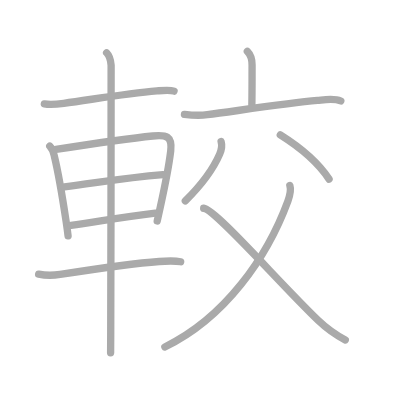
t = 0.00 s
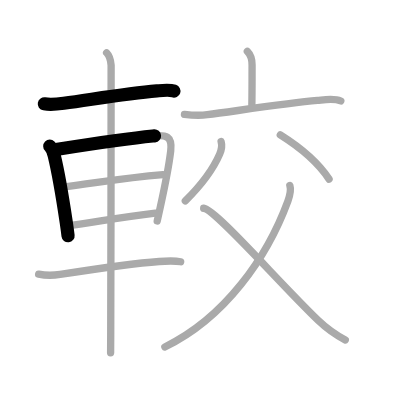
t = 2.50 s
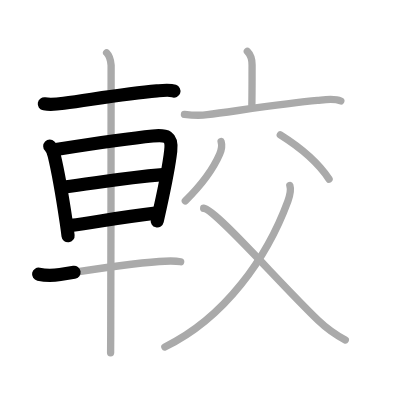
t = 5.25 s
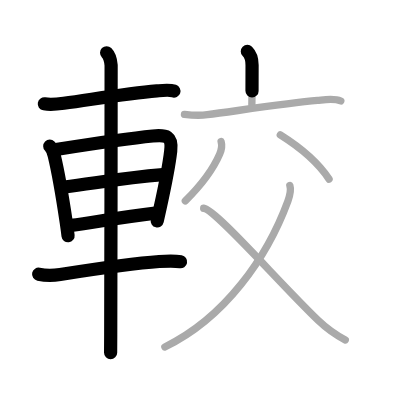
t = 7.75 s
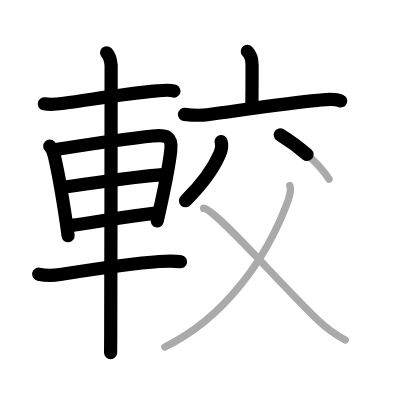
t = 10.50 s
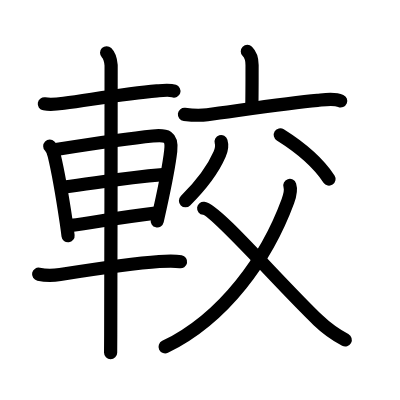
t = 13.00 s

The animated SVG that drew these frames (rendered in a browser with its animation timeline set to each time). Animation: 13 SMIL elements (animate=13); one cycle of 13.00 s.

<?xml version="1.0" standalone="no"?>
<!DOCTYPE svg PUBLIC "-//W3C//DTD SVG 1.1//EN"   "http://www.w3.org/Graphics/SVG/1.1/DTD/svg11.dtd">
<svg width="400px" height="400px"  version="1.1" xmlns="http://www.w3.org/2000/svg">
  <defs>
    <marker id="Triangle" viewBox="0 0 10 10" refX="0" refY="5" markerUnits="strokeWidth" markerWidth="3" style="stroke-opacity:0%;fill:#aaaaaa;" markerHeight="2" orient="auto">
      <path d="M 0 0 L 10 5 L 0 10 z" />
    </marker>
    
    <marker id="Arrow" viewBox="0 0 10 10" refX="5" refY="5" markerUnits="strokeWidth" markerWidth="1.8" style="stroke-opacity:0%;fill:#770000;" markerHeight="2" orient="auto">
      <path d="M 0 4 L 6 4 L 4 1 L 10 5 L 4 9 L 6 6 L 0 6 z" />
        <circle cx="5" cy="5" r="5" />
      </marker>
    
    <marker id="TriangleRed" viewBox="0 0 10 10" refX="0" refY="5" markerUnits="strokeWidth" markerWidth="3" style="stroke-opacity:0%;fill:#CC0000;" markerHeight="2" orient="auto">
      <path d="M 0 0 L 10 5 L 0 10 z" />
    </marker>
    
    <marker id="ArrowRed" viewBox="0 0 10 10" refX="5" refY="5" markerUnits="strokeWidth" markerWidth="1.8" style="stroke-opacity:0%;fill:#CC0000;" markerHeight="2" orient="auto">
      <path d="M 0 4 L 6 4 L 4 1 L 10 5 L 4 9 L 6 6 L 0 6 z" />
        <circle cx="5" cy="5" r="5" />
      </marker>
    
  </defs>
  
  <path style="fill:#ffffff; fill-opacity:100%; fill-rule:evenodd; stroke-width:0;" d="M 0 0 L 400px 0 L 400px 400px L 0 400px L 0 0" />

  <g transform="scale(3.6697247706422 3.6697247706422)">
<path style="fill:none; fill-opacity:0%; fill-rule:evenodd; stroke:#aaaaaa; stroke-opacity:100%; stroke-width: 1.5pt; stroke-linejoin:round; stroke-linecap:round;" d="M12.08 28.3c1.8 0.32 3.54 0.09 5.3-0.15c8.39-1.15 17.12-2.66 25.38-3.38c1.3-0.11 3.43-0.38 4.67 0.06"></path>
<path style="fill:none; fill-opacity:0%; fill-rule:evenodd; stroke:#aaaaaa; stroke-opacity:100%; stroke-width: 1.5pt; stroke-linejoin:round; stroke-linecap:round;" d="M13.56 39.83c0.87 0.87 1.06 1.92 1.23 2.64c0.87 3.6 2.14 10.64 3.25 18.03c0.19 1.29 0.37 2.56 0.51 3.77"></path>
<path style="fill:none; fill-opacity:0%; fill-rule:evenodd; stroke:#aaaaaa; stroke-opacity:100%; stroke-width: 1.5pt; stroke-linejoin:round; stroke-linecap:round;" d="M15.25 40.73c7.88-1.23 19.67-3.01 26.38-3.67c3.71-0.37 5.36 0.03 4.89 4.07c-0.46 3.96-1.61 9.71-2.85 15.35c-0.28 1.26-0.56 2.52-0.83 3.75"></path>
<path style="fill:none; fill-opacity:0%; fill-rule:evenodd; stroke:#aaaaaa; stroke-opacity:100%; stroke-width: 1.5pt; stroke-linejoin:round; stroke-linecap:round;" d="M17.55 50.94c8.62-1.06 15.7-2.44 26.88-3.35"></path>
<path style="fill:none; fill-opacity:0%; fill-rule:evenodd; stroke:#aaaaaa; stroke-opacity:100%; stroke-width: 1.5pt; stroke-linejoin:round; stroke-linecap:round;" d="M19.35 61.42c6.69-0.89 13.19-2.17 22.98-3.33"></path>
<path style="fill:none; fill-opacity:0%; fill-rule:evenodd; stroke:#aaaaaa; stroke-opacity:100%; stroke-width: 1.5pt; stroke-linejoin:round; stroke-linecap:round;" d="M10.53 74.71c1.97 0.41 3.87 0.39 5.86 0.08c8.16-1.27 19.91-3.02 26.99-3.53c1.97-0.14 4.12-0.26 5.85 0.07"></path>
<path style="fill:none; fill-opacity:0%; fill-rule:evenodd; stroke:#aaaaaa; stroke-opacity:100%; stroke-width: 1.5pt; stroke-linejoin:round; stroke-linecap:round;" d="M29.05 14.38c0.84 0.84 1.14 2.26 1.23 3.4c0.08 1-0.11 63.72-0.11 73.47c0 2.35-0.02 4.05-0.03 4.88"></path>
<path style="fill:none; fill-opacity:0%; fill-rule:evenodd; stroke:#aaaaaa; stroke-opacity:100%; stroke-width: 1.5pt; stroke-linejoin:round; stroke-linecap:round;" d="M67.4 14c0.86 0.86 1.29 2 1.29 3.69c0 4.24 0 7.76-0.06 10.81"></path>
<path style="fill:none; fill-opacity:0%; fill-rule:evenodd; stroke:#aaaaaa; stroke-opacity:100%; stroke-width: 1.5pt; stroke-linejoin:round; stroke-linecap:round;" d="M50.26 31.16c2.06 0.25 4.17 0.37 6.24 0.1c8.08-1.06 21.91-3.18 30.01-3.89c1.47-0.13 4.36-0.74 6.36 0.15"></path>
<path style="fill:none; fill-opacity:0%; fill-rule:evenodd; stroke:#aaaaaa; stroke-opacity:100%; stroke-width: 1.5pt; stroke-linejoin:round; stroke-linecap:round;" d="M60.25 38.58c0.22 0.74 0.13 2.22-0.39 3.43c-2.06 4.76-5.15 8.58-9.36 12.74"></path>
<path style="fill:none; fill-opacity:0%; fill-rule:evenodd; stroke:#aaaaaa; stroke-opacity:100%; stroke-width: 1.5pt; stroke-linejoin:round; stroke-linecap:round;" d="M76.38 36.75c5.71 3.58 10.43 7.71 13.29 12.06"></path>
<path style="fill:none; fill-opacity:0%; fill-rule:evenodd; stroke:#aaaaaa; stroke-opacity:100%; stroke-width: 1.5pt; stroke-linejoin:round; stroke-linecap:round;" d="M78.98 50.54c0.4 1.21 0.12 2.47-0.54 4.28c-5.69 15.43-17.19 31.81-33.52 39.72"></path>
<path style="fill:none; fill-opacity:0%; fill-rule:evenodd; stroke:#aaaaaa; stroke-opacity:100%; stroke-width: 1.5pt; stroke-linejoin:round; stroke-linecap:round;" d="M55.5 56.75c3.27 0.33 20.35 20.11 31.21 30.55c2.42 2.32 4.79 3.95 7.38 5.34"></path>

<path style="fill:none; fill-opacity:0%; fill-rule:evenodd; stroke:#000000; stroke-opacity:100%; stroke-width: 2.7pt; stroke-linejoin:round; stroke-linecap:round;" d="M12.08 28.3c1.8 0.32 3.54 0.09 5.3-0.15c8.39-1.15 17.12-2.66 25.38-3.38c1.3-0.11 3.43-0.38 4.67 0.06" pathLength="100" stroke-dashoffset="100" stroke-dasharray="100 105"><animate id="dashAnim1" attributeName="stroke-dashoffset" from="100" to="0" dur="1s" calcMode="linear" fill="freeze"/></path>
<path style="fill:none; fill-opacity:0%; fill-rule:evenodd; stroke:#000000; stroke-opacity:100%; stroke-width: 2.7pt; stroke-linejoin:round; stroke-linecap:round;" d="M13.56 39.83c0.87 0.87 1.06 1.92 1.23 2.64c0.87 3.6 2.14 10.64 3.25 18.03c0.19 1.29 0.37 2.56 0.51 3.77" pathLength="100" stroke-dashoffset="100" stroke-dasharray="100 105"><animate id="dashAnim2" attributeName="stroke-dashoffset" from="100" to="0" dur="1s" calcMode="linear" begin="dashAnim1.end" fill="freeze"/></path>
<path style="fill:none; fill-opacity:0%; fill-rule:evenodd; stroke:#000000; stroke-opacity:100%; stroke-width: 2.7pt; stroke-linejoin:round; stroke-linecap:round;" d="M15.25 40.73c7.88-1.23 19.67-3.01 26.38-3.67c3.71-0.37 5.36 0.03 4.89 4.07c-0.46 3.96-1.61 9.71-2.85 15.35c-0.28 1.26-0.56 2.52-0.83 3.75" pathLength="100" stroke-dashoffset="100" stroke-dasharray="100 105"><animate id="dashAnim3" attributeName="stroke-dashoffset" from="100" to="0" dur="1s" calcMode="linear" begin="dashAnim2.end" fill="freeze"/></path>
<path style="fill:none; fill-opacity:0%; fill-rule:evenodd; stroke:#000000; stroke-opacity:100%; stroke-width: 2.7pt; stroke-linejoin:round; stroke-linecap:round;" d="M17.55 50.94c8.62-1.06 15.7-2.44 26.88-3.35" pathLength="100" stroke-dashoffset="100" stroke-dasharray="100 105"><animate id="dashAnim4" attributeName="stroke-dashoffset" from="100" to="0" dur="1s" calcMode="linear" begin="dashAnim3.end" fill="freeze"/></path>
<path style="fill:none; fill-opacity:0%; fill-rule:evenodd; stroke:#000000; stroke-opacity:100%; stroke-width: 2.7pt; stroke-linejoin:round; stroke-linecap:round;" d="M19.35 61.42c6.69-0.89 13.19-2.17 22.98-3.33" pathLength="100" stroke-dashoffset="100" stroke-dasharray="100 105"><animate id="dashAnim5" attributeName="stroke-dashoffset" from="100" to="0" dur="1s" calcMode="linear" begin="dashAnim4.end" fill="freeze"/></path>
<path style="fill:none; fill-opacity:0%; fill-rule:evenodd; stroke:#000000; stroke-opacity:100%; stroke-width: 2.7pt; stroke-linejoin:round; stroke-linecap:round;" d="M10.53 74.71c1.97 0.41 3.87 0.39 5.86 0.08c8.16-1.27 19.91-3.02 26.99-3.53c1.97-0.14 4.12-0.26 5.85 0.07" pathLength="100" stroke-dashoffset="100" stroke-dasharray="100 105"><animate id="dashAnim6" attributeName="stroke-dashoffset" from="100" to="0" dur="1s" calcMode="linear" begin="dashAnim5.end" fill="freeze"/></path>
<path style="fill:none; fill-opacity:0%; fill-rule:evenodd; stroke:#000000; stroke-opacity:100%; stroke-width: 2.7pt; stroke-linejoin:round; stroke-linecap:round;" d="M29.05 14.38c0.84 0.84 1.14 2.26 1.23 3.4c0.08 1-0.11 63.72-0.11 73.47c0 2.35-0.02 4.05-0.03 4.88" pathLength="100" stroke-dashoffset="100" stroke-dasharray="100 105"><animate id="dashAnim7" attributeName="stroke-dashoffset" from="100" to="0" dur="1s" calcMode="linear" begin="dashAnim6.end" fill="freeze"/></path>
<path style="fill:none; fill-opacity:0%; fill-rule:evenodd; stroke:#000000; stroke-opacity:100%; stroke-width: 2.7pt; stroke-linejoin:round; stroke-linecap:round;" d="M67.4 14c0.86 0.86 1.29 2 1.29 3.69c0 4.24 0 7.76-0.06 10.81" pathLength="100" stroke-dashoffset="100" stroke-dasharray="100 105"><animate id="dashAnim8" attributeName="stroke-dashoffset" from="100" to="0" dur="1s" calcMode="linear" begin="dashAnim7.end" fill="freeze"/></path>
<path style="fill:none; fill-opacity:0%; fill-rule:evenodd; stroke:#000000; stroke-opacity:100%; stroke-width: 2.7pt; stroke-linejoin:round; stroke-linecap:round;" d="M50.26 31.16c2.06 0.25 4.17 0.37 6.24 0.1c8.08-1.06 21.91-3.18 30.01-3.89c1.47-0.13 4.36-0.74 6.36 0.15" pathLength="100" stroke-dashoffset="100" stroke-dasharray="100 105"><animate id="dashAnim9" attributeName="stroke-dashoffset" from="100" to="0" dur="1s" calcMode="linear" begin="dashAnim8.end" fill="freeze"/></path>
<path style="fill:none; fill-opacity:0%; fill-rule:evenodd; stroke:#000000; stroke-opacity:100%; stroke-width: 2.7pt; stroke-linejoin:round; stroke-linecap:round;" d="M60.25 38.58c0.22 0.74 0.13 2.22-0.39 3.43c-2.06 4.76-5.15 8.58-9.36 12.74" pathLength="100" stroke-dashoffset="100" stroke-dasharray="100 105"><animate id="dashAnim10" attributeName="stroke-dashoffset" from="100" to="0" dur="1s" calcMode="linear" begin="dashAnim9.end" fill="freeze"/></path>
<path style="fill:none; fill-opacity:0%; fill-rule:evenodd; stroke:#000000; stroke-opacity:100%; stroke-width: 2.7pt; stroke-linejoin:round; stroke-linecap:round;" d="M76.38 36.75c5.71 3.58 10.43 7.71 13.29 12.06" pathLength="100" stroke-dashoffset="100" stroke-dasharray="100 105"><animate id="dashAnim11" attributeName="stroke-dashoffset" from="100" to="0" dur="1s" calcMode="linear" begin="dashAnim10.end" fill="freeze"/></path>
<path style="fill:none; fill-opacity:0%; fill-rule:evenodd; stroke:#000000; stroke-opacity:100%; stroke-width: 2.7pt; stroke-linejoin:round; stroke-linecap:round;" d="M78.98 50.54c0.4 1.21 0.12 2.47-0.54 4.28c-5.69 15.43-17.19 31.81-33.52 39.72" pathLength="100" stroke-dashoffset="100" stroke-dasharray="100 105"><animate id="dashAnim12" attributeName="stroke-dashoffset" from="100" to="0" dur="1s" calcMode="linear" begin="dashAnim11.end" fill="freeze"/></path>
<path style="fill:none; fill-opacity:0%; fill-rule:evenodd; stroke:#000000; stroke-opacity:100%; stroke-width: 2.7pt; stroke-linejoin:round; stroke-linecap:round;" d="M55.5 56.75c3.27 0.33 20.35 20.11 31.21 30.55c2.42 2.32 4.79 3.95 7.38 5.34" pathLength="100" stroke-dashoffset="100" stroke-dasharray="100 105"><animate id="dashAnim13" attributeName="stroke-dashoffset" from="100" to="0" dur="1s" calcMode="linear" begin="dashAnim12.end" fill="freeze"/></path>

</g>

</svg>  
          
